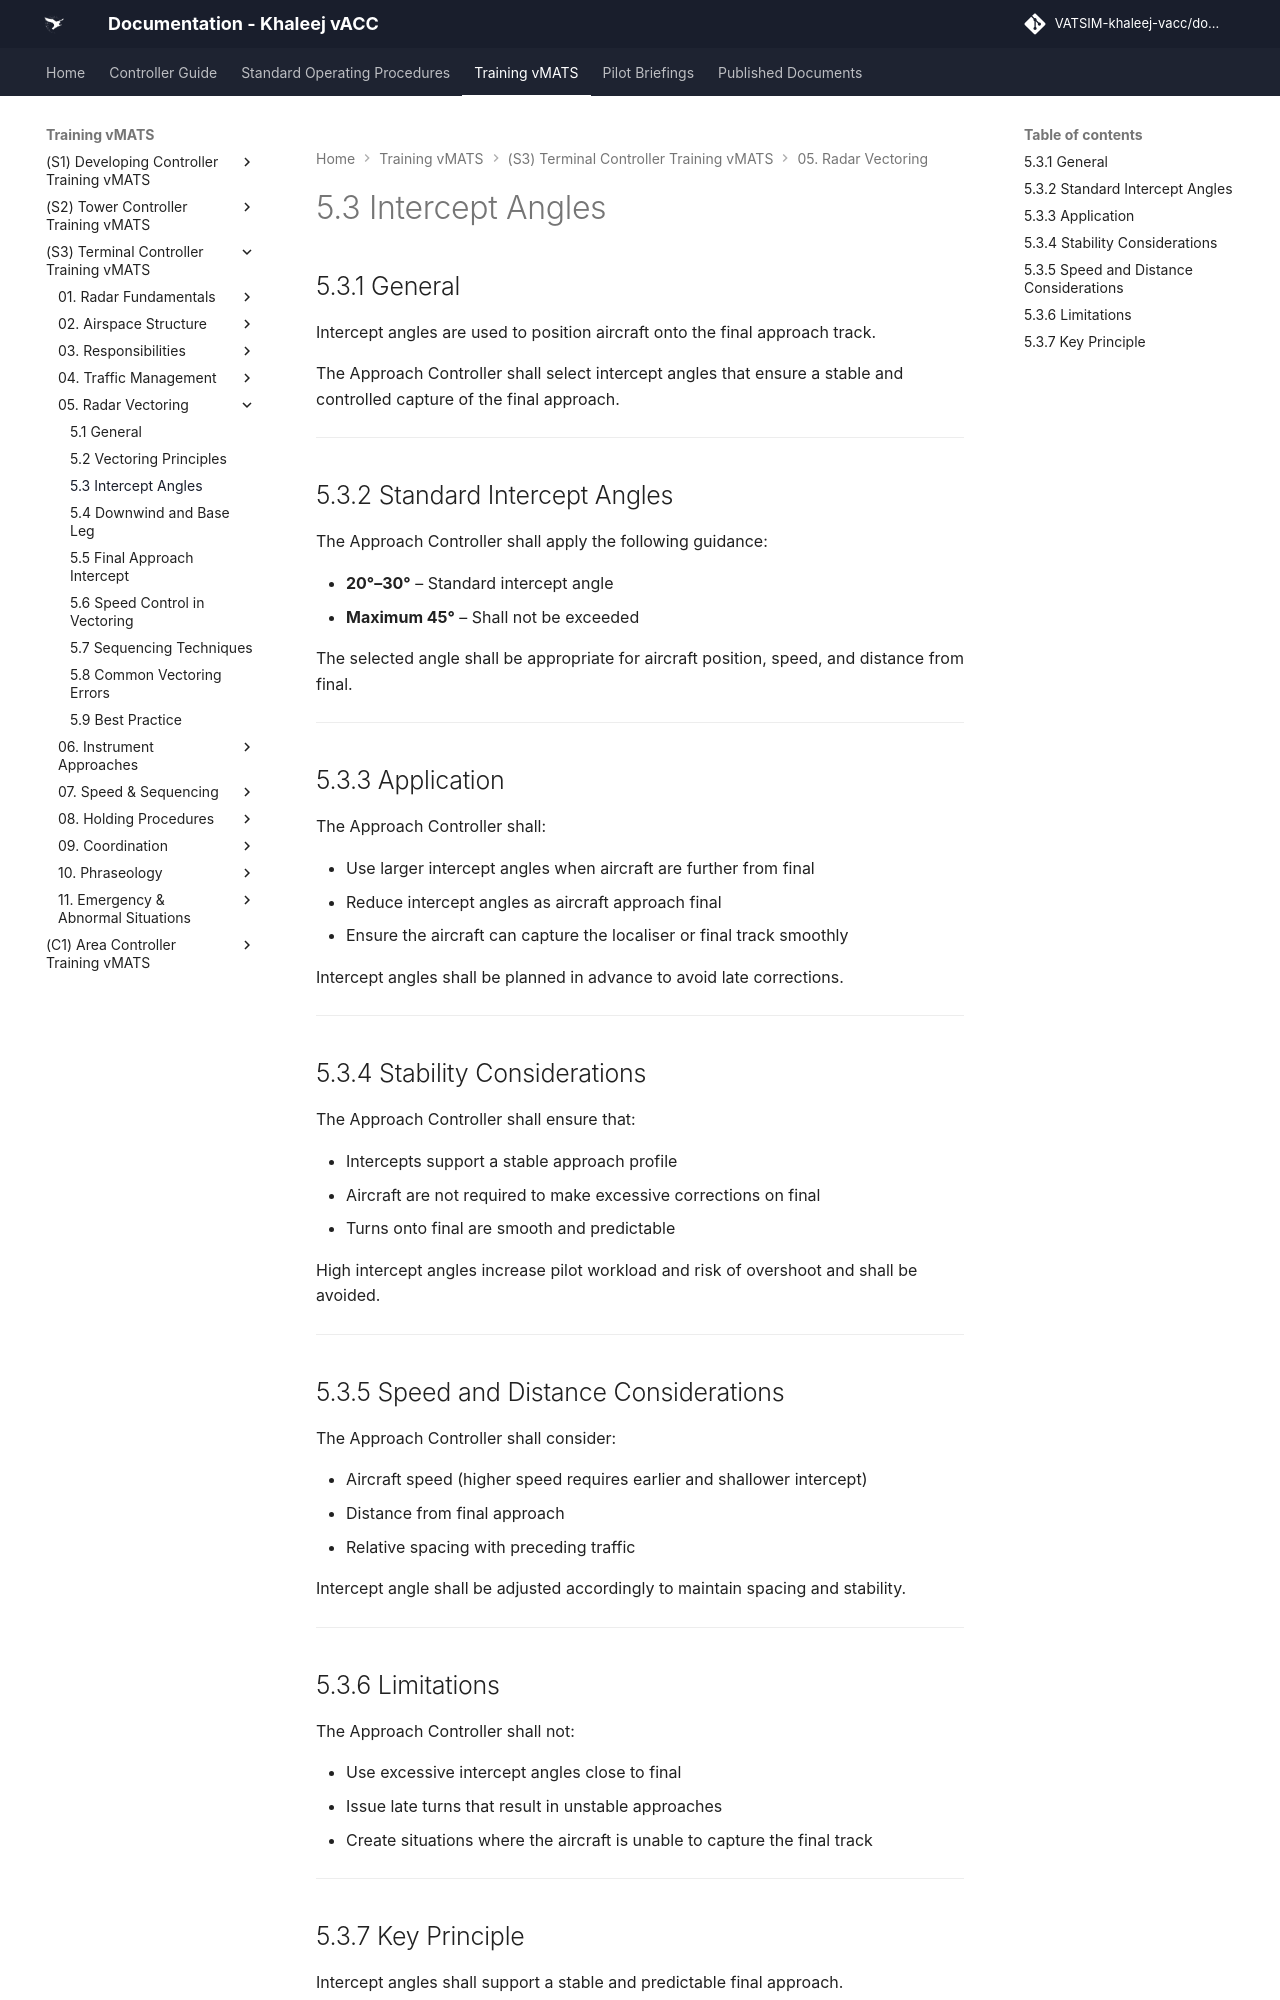

repository: khaleej-vacc/documentation-site · page: Training-vMATS/(S3)-Terminal-Controller-Training-vMATS/05. Radar Vectoring/5.3 Intercept Angles/index.html · generator: mkdocs

# 5.3 Intercept Angles

## 5.3.1 General

Intercept angles are used to position aircraft onto the final approach track.

The Approach Controller shall select intercept angles that ensure a stable and controlled capture of the final approach.

---

## 5.3.2 Standard Intercept Angles

The Approach Controller shall apply the following guidance:

- **20°–30°** – Standard intercept angle  
- **Maximum 45°** – Shall not be exceeded  

The selected angle shall be appropriate for aircraft position, speed, and distance from final.

---

## 5.3.3 Application

The Approach Controller shall:

- Use larger intercept angles when aircraft are further from final  
- Reduce intercept angles as aircraft approach final  
- Ensure the aircraft can capture the localiser or final track smoothly  

Intercept angles shall be planned in advance to avoid late corrections.

---

## 5.3.4 Stability Considerations

The Approach Controller shall ensure that:

- Intercepts support a stable approach profile  
- Aircraft are not required to make excessive corrections on final  
- Turns onto final are smooth and predictable  

High intercept angles increase pilot workload and risk of overshoot and shall be avoided.

---

## 5.3.5 Speed and Distance Considerations

The Approach Controller shall consider:

- Aircraft speed (higher speed requires earlier and shallower intercept)  
- Distance from final approach  
- Relative spacing with preceding traffic  

Intercept angle shall be adjusted accordingly to maintain spacing and stability.

---
